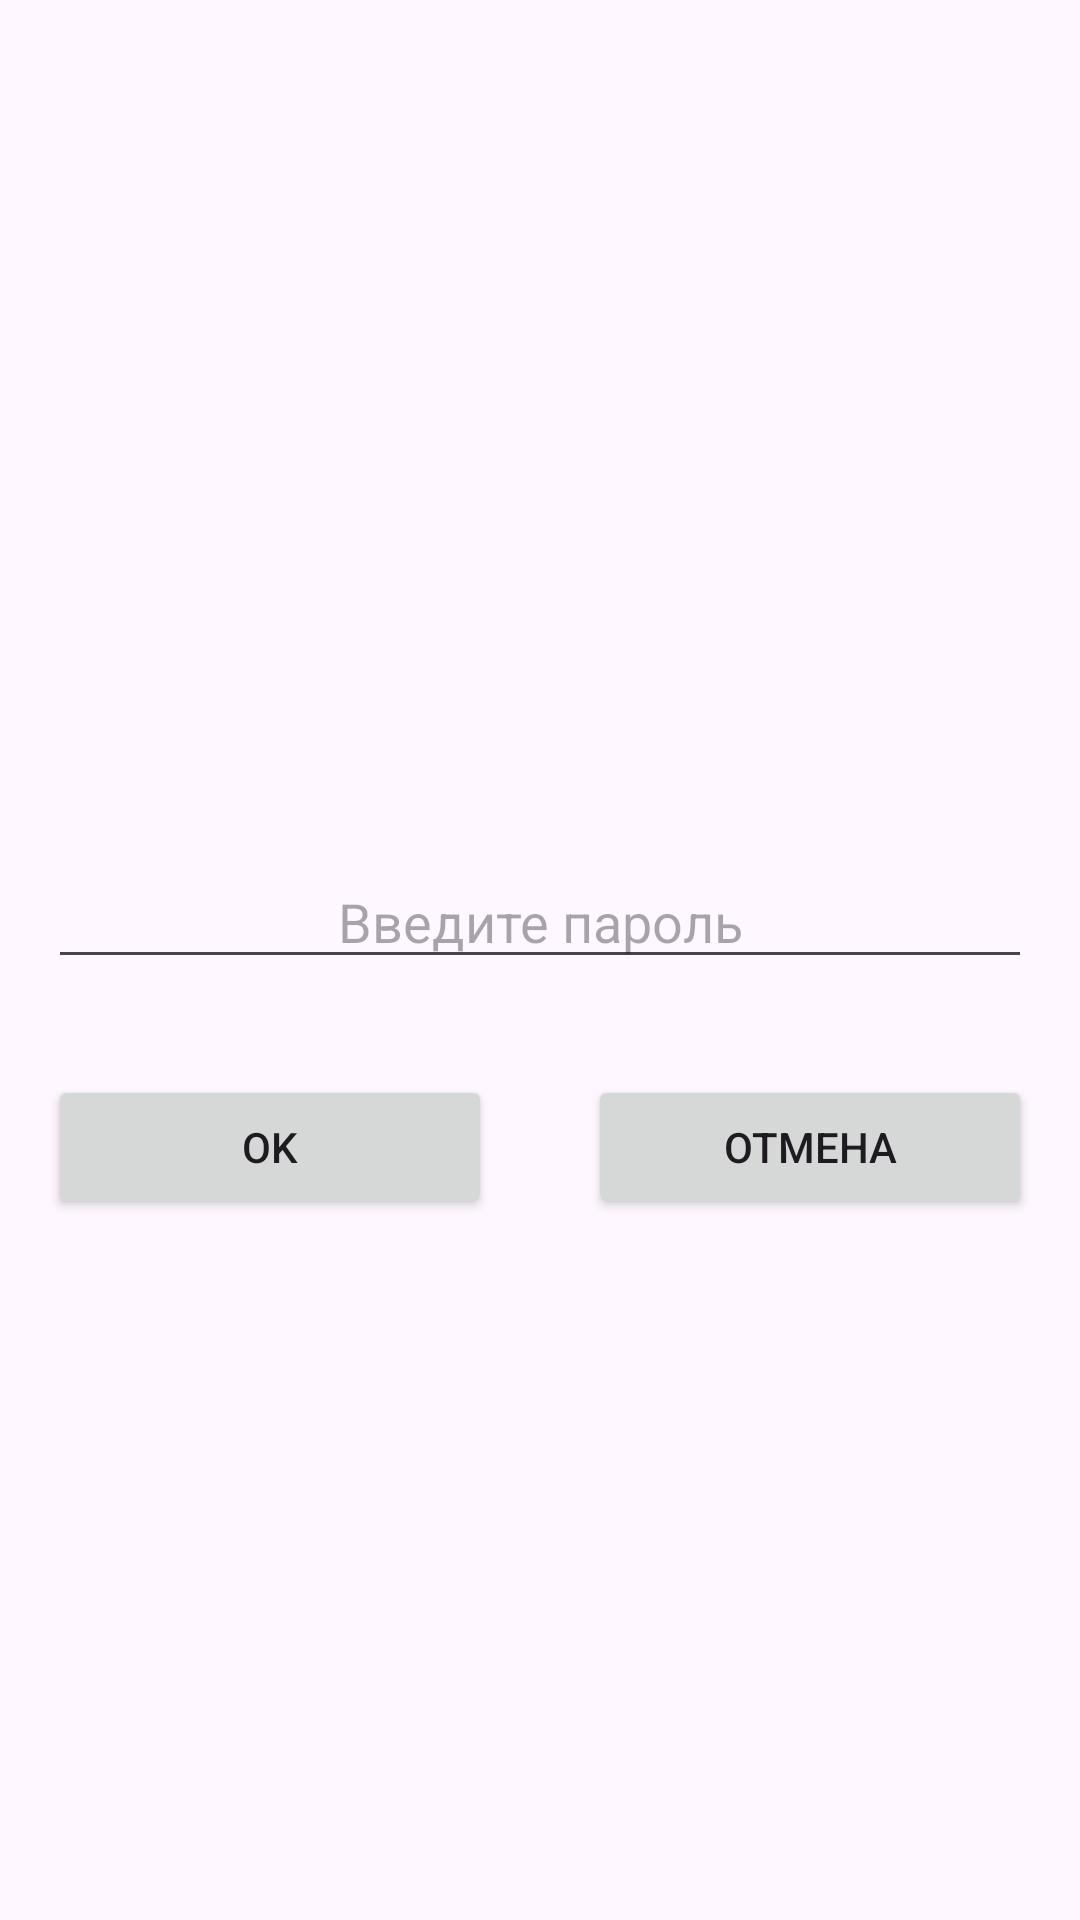

Produce the Android XML layout that renders to this screen, including the resource entries it uses.
<!-- AndroidManifest.xml: application theme Theme.Канбан -->
<!-- res/layout/password_dialog_layout.xml -->
<?xml version="1.0" encoding="utf-8"?>

<androidx.constraintlayout.widget.ConstraintLayout xmlns:android="http://schemas.android.com/apk/res/android"
    android:layout_width="match_parent"
    android:layout_height="match_parent"
    xmlns:app="http://schemas.android.com/apk/res-auto">

   <LinearLayout
       android:layout_width="match_parent"
       android:layout_height="wrap_content"
       app:layout_constraintTop_toTopOf="parent"
       app:layout_constraintStart_toStartOf="parent"
       app:layout_constraintEnd_toEndOf="parent"
       app:layout_constraintBottom_toBottomOf="parent"
       android:orientation="vertical"
       >
       <TextView
           android:layout_width="match_parent"
           android:layout_height="wrap_content"
           android:id="@+id/message"
           android:textAlignment="center"
           android:layout_margin="16dp"/>
       <EditText
           android:layout_width="match_parent"
           android:layout_height="wrap_content"
           android:layout_margin="16dp"
           android:textAlignment="center"
           android:hint="@string/enter_password"
           android:inputType="numberPassword"
           android:id="@+id/input_box"/>
       <LinearLayout
           android:layout_width="match_parent"
           android:layout_height="wrap_content"
           android:orientation="horizontal"
           android:weightSum="2">
           <Button
               android:layout_width="wrap_content"
               android:layout_height="wrap_content"
               android:layout_margin="16dp"
               android:text="@string/ok_btn"
               android:layout_weight="1"
               android:id="@+id/btn_accept"/>
           <Button
               android:layout_width="wrap_content"
               android:layout_height="wrap_content"
               android:id="@+id/btn_deny"
               android:text="@string/decline"
               android:layout_weight="1"
               android:layout_margin="16dp"/>
       </LinearLayout>


   </LinearLayout>

</androidx.constraintlayout.widget.ConstraintLayout>
<!-- resources referenced by this layout -->
<resources>
  <string name="decline">Отмена</string>
  <string name="enter_password">Введите пароль</string>
  <string name="ok_btn">OK</string>
  <style name="Theme.Канбан" parent="Base.Theme.Канбан" />
  <style name="Base.Theme.Канбан" parent="Theme.Material3.Light.NoActionBar">
          
          
      </style>
</resources>
